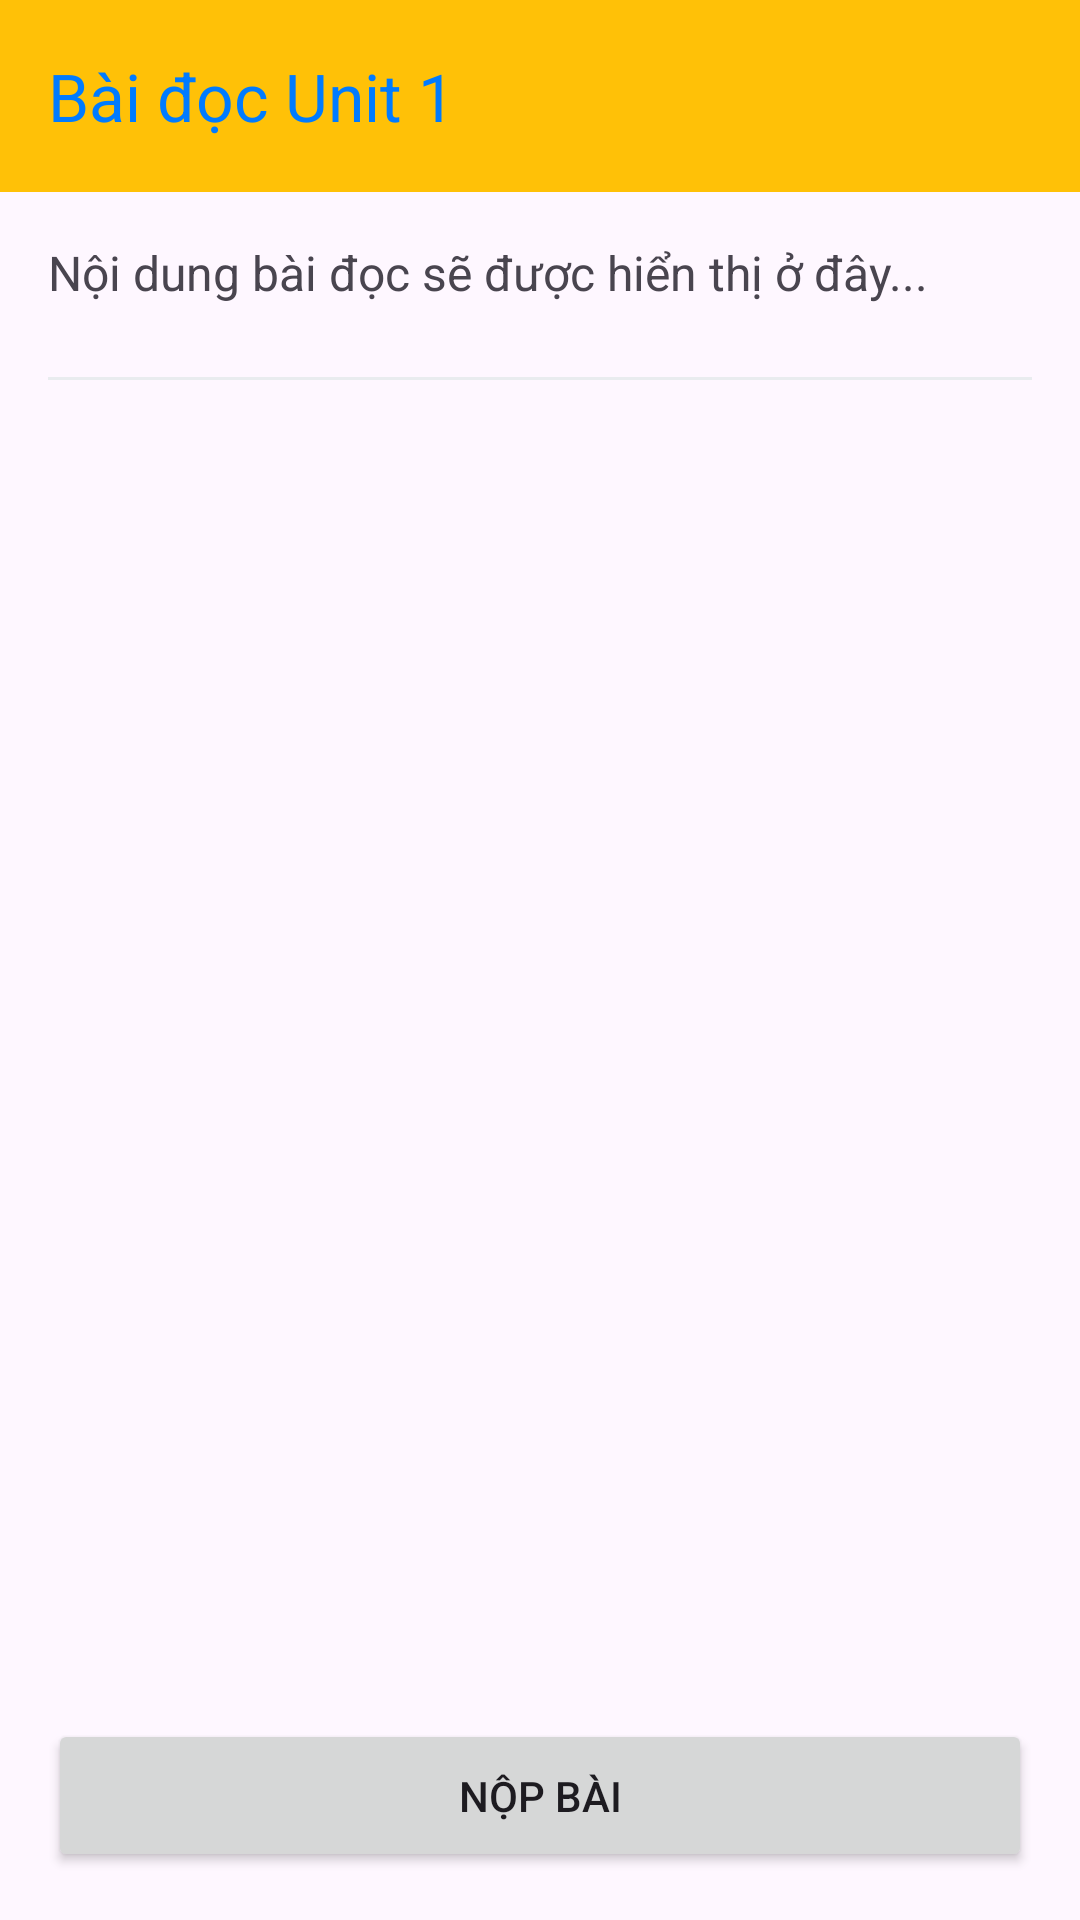

Write the Android layout XML for this screen, with the resource values it uses.
<!-- AndroidManifest.xml: application theme Theme.MyApplication -->
<!-- res/layout/activity_reading_quiz.xml -->
<?xml version="1.0" encoding="utf-8"?>
<androidx.constraintlayout.widget.ConstraintLayout xmlns:android="http://schemas.android.com/apk/res/android"
    xmlns:app="http://schemas.android.com/apk/res-auto"
    xmlns:tools="http://schemas.android.com/tools"
    android:layout_width="match_parent"
    android:layout_height="match_parent"
    tools:context=".Activity.ReadingQuizActivity">

    <com.google.android.material.appbar.AppBarLayout
        android:id="@+id/appBarLayout"
        android:layout_width="match_parent"
        android:layout_height="wrap_content"
        app:layout_constraintTop_toTopOf="parent">

        <com.google.android.material.appbar.MaterialToolbar
            android:id="@+id/toolbar"
            android:layout_width="match_parent"
            android:layout_height="?attr/actionBarSize"
            android:background="@color/color_yellow"
            app:title="Bài đọc Unit 1"
            app:titleTextColor="@color/primary_blue" />

    </com.google.android.material.appbar.AppBarLayout>

    <androidx.core.widget.NestedScrollView
        android:layout_width="match_parent"
        android:layout_height="0dp"
        app:layout_constraintTop_toBottomOf="@id/appBarLayout"
        app:layout_constraintBottom_toTopOf="@+id/btnSubmitReadingQuiz">

        <LinearLayout
            android:layout_width="match_parent"
            android:layout_height="wrap_content"
            android:orientation="vertical"
            android:padding="16dp">

            <TextView
                android:id="@+id/tvReadingPassage"
                android:layout_width="match_parent"
                android:layout_height="wrap_content"
                android:textSize="16sp"
                android:lineSpacingExtra="4dp"
                android:text="Nội dung bài đọc sẽ được hiển thị ở đây..." />

            <View
                style="@style/Divider"
                android:layout_marginTop="24dp"
                android:layout_marginBottom="24dp"/>

            <androidx.recyclerview.widget.RecyclerView
                android:id="@+id/rvReadingQuestions"
                android:layout_width="match_parent"
                android:layout_height="wrap_content"
                android:nestedScrollingEnabled="false"/>

        </LinearLayout>

    </androidx.core.widget.NestedScrollView>

    <Button
        android:id="@+id/btnSubmitReadingQuiz"
        android:layout_width="match_parent"
        android:layout_height="wrap_content"
        android:layout_margin="16dp"
        android:padding="16dp"
        android:text="Nộp bài"
        app:layout_constraintBottom_toBottomOf="parent" />

</androidx.constraintlayout.widget.ConstraintLayout>
<!-- resources referenced by this layout -->
<resources>
  <color name="color_yellow">#FFC107</color>
  <color name="primary_blue">#007BFF</color>
  <style name="Divider">
          <item name="android:layout_width">match_parent</item>
          <item name="android:layout_height">1dp</item>
          <item name="android:background">@color/divider_color</item>
          <item name="android:layout_marginTop">20dp</item>
          <item name="android:layout_marginBottom">20dp</item>
      </style>
  <style name="Theme.MyApplication" parent="Base.Theme.MyApplication" />
  <color name="divider_color">#E9ECEF</color>
  <style name="Base.Theme.MyApplication" parent="Theme.Material3.DayNight.NoActionBar">
          
          <item name="colorPrimary">@color/primary_blue</item>
          <item name="colorPrimaryDark">@color/primary_blue_dark</item>
          <item name="colorAccent">@color/color_yellow</item>
          <item name="android:statusBarColor">@color/primary_blue</item>
          <item name="android:navigationBarColor">@color/color_yellow</item>
      </style>
  <color name="primary_blue_dark">#0056b3</color>
</resources>
